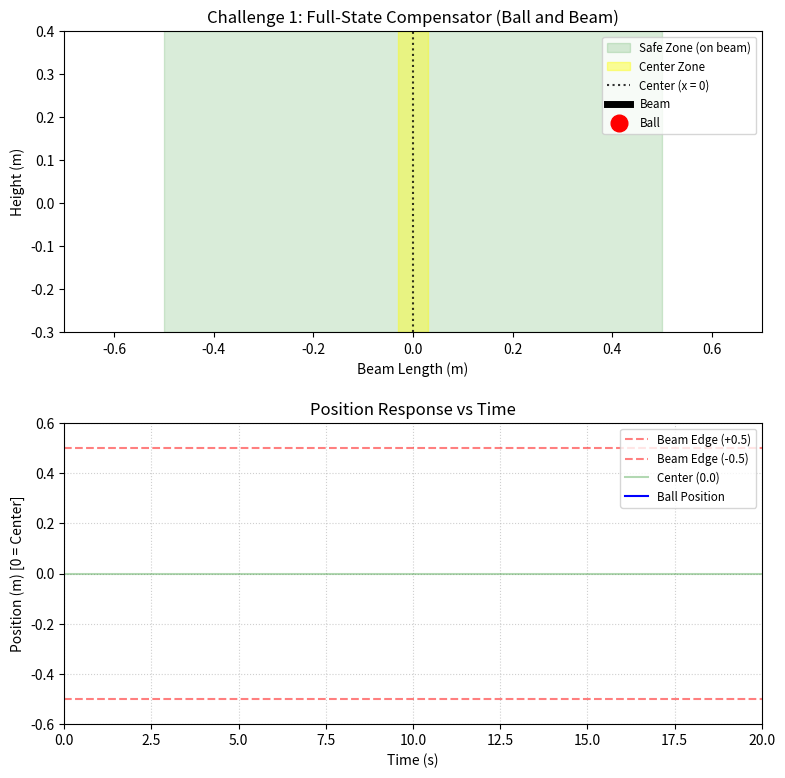

The matplotlib source for this figure:
import numpy as np 
from scipy.integrate import solve_ivp
import matplotlib.pyplot as plt
import matplotlib.animation as animation

# ==========================================
# 1. SYSTEM PARAMETERS
# ==========================================
g = 9.81
R = 0.02
L = 1.0        # Beam length (m), from -0.5 to 0.5
alpha = g / (1 + (2 * R**2) / (5 * L**2))

# ==========================================
# 2. CONTROLLER (Full-State Compensator)
# ==========================================
# Controller gains (K) -> poles roughly at -2, -3
k2 = -5.0 / alpha
k1 = -6.0 / alpha
K = np.array([k1, k2])

# Observer gains (L) -> fast poles at -10, -11
l1 = 21.0
l2 = 110.0
L_gain = np.array([l1, l2])

# Observer state (estimate of [x, x_dot])
x_hat = np.array([0.0, 0.0])

# ==========================================
# 3. SIMULATION SETUP & CRITERIA
# ==========================================
dt = 0.02                 # 50 Hz
TOTAL_TIME = 20.0         # satu siklus simulasi 20 s

SURVIVE_TIME_REQ = 15.0   # dipakai untuk info "on beam"
CENTER_TIME_REQ = 5.0     # dipakai untuk info "center"

SAFE_TOL   = L / 2        # "on beam" = |x| <= 0.5
CENTER_TOL = 0.03         # "center zone" = |x| <= 3 cm
STILL_VEL_TOL  = 0.02     # dianggap "berhenti" jika |x_dot| <= 0.02 m/s
LAUNCH_VEL_TOL = 0.005    # dianggap mulai meluncur jika |x_dot| > 0.005 m/s

# Window waktu bola mencapai target (center & berhenti)
TARGET_WINDOW_MIN = 15.0  # 15 detik
TARGET_WINDOW_MAX = 16.0  # 16 detik

# --- POSISI AWAL PERTAMA (DIPAKAI TERUS SETIAP RESET) ---
initial_position_first = np.random.uniform(-L / 2.1, L / 2.1)

current_state = [initial_position_first, 0.0]   # [position, velocity]
beam_angle = [0.0]                              # sudut beam (radian)

history_t = [0.0]
history_pos = [initial_position_first]

# Counters info
time_on_beam = 0.0
center_time = 0.0

# --------- ANGLE / TIME INFOS ----------
first_reach_time = None          # waktu pertama kali benar-benar di center
angle_at_target_deg = None       # sudut beam saat pertama kali di center
reach_status = "Not reached yet" # status waktu target

first_launch_time = None         # waktu pertama kali bola mulai meluncur
first_launch_angle_deg = None    # sudut beam saat pertama kali bola meluncur

# Flag & timer sukses
success_active = False
stabilized_at_time = None   # waktu global ketika sukses pertama kali
stable_T = 0.0              # counter T yang naik dari 0
T_target = 0.0              # T maksimum = 20 - time_stabilized

# ==========================================
# 4. CONTROL & DYNAMICS
# ==========================================
def student_control_system(x_measured, x_dot_measured):
    global x_hat

    u_prev = beam_angle[0]

    # Predict (linear)
    x_hat_dot_pred_0 = x_hat[1]
    x_hat_dot_pred_1 = -alpha * u_prev

    # Measurement y = x
    y = x_measured
    error = y - x_hat[0]

    correction_0 = L_gain[0] * error
    correction_1 = L_gain[1] * error

    x_hat[0] += (x_hat_dot_pred_0 + correction_0) * dt
    x_hat[1] += (x_hat_dot_pred_1 + correction_1) * dt

    u = -(K[0] * x_hat[0] + K[1] * x_hat[1])
    return np.clip(u, -0.2, 0.2)

def ball_and_beam_dynamic(t, state):
    x, x_dot = state
    u = student_control_system(x, x_dot)
    beam_angle[0] = u
    x_ddot = -alpha * np.sin(u)
    return [x_dot, x_ddot]

# ==========================================
# 5. FIGURE & AXES
# ==========================================
fig, (ax_anim, ax_graph) = plt.subplots(
    2, 1, figsize=(9, 9),
    gridspec_kw={'height_ratios': [1, 1]}
)
plt.subplots_adjust(hspace=0.3)

# --- Animation axis ---
ax_anim.set_xlim(-L/2 - 0.2, L/2 + 0.2)
ax_anim.set_ylim(-0.3, 0.4)
ax_anim.set_title("Challenge 1: Full-State Compensator (Ball and Beam)")
ax_anim.set_xlabel("Beam Length (m)")
ax_anim.set_ylabel("Height (m)")

ax_anim.axvspan(-L/2, L/2, color='green', alpha=0.15, label='Safe Zone (on beam)')
ax_anim.axvspan(-CENTER_TOL, CENTER_TOL, color='yellow', alpha=0.4, label='Center Zone')
ax_anim.axvline(0.0, color='black', linestyle=':', alpha=0.8, label='Center (x = 0)')

beam_line, = ax_anim.plot([], [], 'k-', lw=5, label='Beam')
ball, = ax_anim.plot([], [], 'ro', markersize=12, zorder=5, label='Ball')

timer_text   = ax_anim.text(0.02, 0.95, '', transform=ax_anim.transAxes,
                            fontsize=11, fontweight='bold', va='top')
info_text    = ax_anim.text(0.02, 0.88, '', transform=ax_anim.transAxes,
                            fontsize=9, va='top')
success_text = ax_anim.text(0.02, 0.72, '', transform=ax_anim.transAxes,
                            fontsize=10, color='green', fontweight='bold', va='top')

ax_anim.legend(loc='upper right', fontsize='small')

# --- Response axis ---
ax_graph.set_title("Position Response vs Time")
ax_graph.set_xlabel("Time (s)")
ax_graph.set_ylabel("Position (m) [0 = Center]")
ax_graph.set_xlim(0, TOTAL_TIME)
ax_graph.set_ylim(-0.6, 0.6)
ax_graph.grid(True, linestyle=':', alpha=0.6)

ax_graph.axhline(L/2,   color='red',   linestyle='--', alpha=0.5, label='Beam Edge (+0.5)')
ax_graph.axhline(-L/2,  color='red',   linestyle='--', alpha=0.5, label='Beam Edge (-0.5)')
ax_graph.axhline(0.0,   color='green', linestyle='-',  alpha=0.3, label='Center (0.0)')

line_pos, = ax_graph.plot([], [], 'b-', lw=1.5, label='Ball Position')
ax_graph.legend(loc='upper right', fontsize='small')

# ==========================================
# 6. RESET FUNCTION
# ==========================================
def reset_simulation():
    global current_state, x_hat, beam_angle
    global history_t, history_pos
    global time_on_beam, center_time
    global success_active, stabilized_at_time, stable_T, T_target
    global first_reach_time, angle_at_target_deg, reach_status
    global first_launch_time, first_launch_angle_deg
    global initial_position_first

    # Kembali ke posisi & kemiringan awal pertama
    current_state = [initial_position_first, 0.0]
    x_hat[:] = 0.0
    beam_angle[0] = 0.0

    history_t = [0.0]
    history_pos = [initial_position_first]
    ax_graph.set_xlim(0, TOTAL_TIME)

    time_on_beam = 0.0
    center_time = 0.0

    success_active = False
    stabilized_at_time = None
    stable_T = 0.0
    T_target = 0.0

    first_reach_time = None
    angle_at_target_deg = None
    reach_status = "Not reached yet"

    first_launch_time = None
    first_launch_angle_deg = None

    timer_text.set_text('')
    # info_text tidak perlu di-clear, karena akan di-overwrite di update()
    success_text.set_text('')

# ==========================================
# 7. ANIMATION FUNCTIONS
# ==========================================
def init():
    beam_line.set_data([], [])
    ball.set_data([], [])
    line_pos.set_data([], [])
    timer_text.set_text('')
    info_text.set_text('')
    success_text.set_text('')
    return beam_line, ball, line_pos, timer_text, info_text, success_text

def update(frame):
    global current_state, time_on_beam, center_time
    global success_active, stabilized_at_time, stable_T, T_target
    global first_reach_time, angle_at_target_deg, reach_status
    global first_launch_time, first_launch_angle_deg

    current_time = history_t[-1]

    # Auto-reset tiap 20 detik
    if current_time >= TOTAL_TIME:
        reset_simulation()
        current_time = history_t[-1]

    # Integrasi dinamika dt
    sol = solve_ivp(ball_and_beam_dynamic, [0, dt], current_state, t_eval=[dt])
    current_state[:] = sol.y[:, -1]
    pos_val = current_state[0]
    vel_val = current_state[1]

    # Cegah keluar batang
    if pos_val > L/2:
        pos_val = L/2 - 1e-4
        current_state[0] = pos_val
        current_state[1] = 0.0
        vel_val = 0.0
    elif pos_val < -L/2:
        pos_val = -L/2 + 1e-4
        current_state[0] = pos_val
        current_state[1] = 0.0
        vel_val = 0.0

    current_time = history_t[-1] + dt
    history_t.append(current_time)
    history_pos.append(pos_val)
    line_pos.set_data(history_t, history_pos)

    # Info counters
    if abs(pos_val) <= SAFE_TOL:
        time_on_beam += dt
    else:
        time_on_beam = 0.0

    if abs(pos_val) <= CENTER_TOL:
        center_time += dt
    else:
        center_time = 0.0

    # -------------------------------
    #  Sudut saat pertama bola meluncur
    # -------------------------------
    if first_launch_time is None and abs(vel_val) > LAUNCH_VEL_TOL:
        first_launch_time = current_time
        first_launch_angle_deg = np.degrees(beam_angle[0])

    # -------------------------------
    #  Target time & beam angle di target
    # -------------------------------
    still_at_center = (abs(pos_val) <= CENTER_TOL) and (abs(vel_val) <= STILL_VEL_TOL)

    if first_reach_time is None and still_at_center:
        # Pertama kali BENAR-BENAR di center
        first_reach_time = current_time
        angle_at_target_deg = np.degrees(beam_angle[0])

        if TARGET_WINDOW_MIN <= first_reach_time <= TARGET_WINDOW_MAX:
            reach_status = "OK (within 15–16s)"
        elif first_reach_time < TARGET_WINDOW_MIN:
            reach_status = "Too fast (<15s)"
        else:
            reach_status = "Too slow (>16s)"

    # -------------------------------
    #  Logika sukses:
    #  - hanya aktif jika target time ada & berada dalam window 15–16s
    #  - dan masih benar2 di tengah & diam
    # -------------------------------
    if (not success_active) \
       and (first_reach_time is not None) \
       and (TARGET_WINDOW_MIN <= first_reach_time <= TARGET_WINDOW_MAX) \
       and still_at_center:
        success_active = True
        stabilized_at_time = first_reach_time
        T_target = TOTAL_TIME - stabilized_at_time
        if T_target < 0:
            T_target = 0.0
        stable_T = 0.0  # mulai dari 0

    if success_active:
        stable_T += dt
        if stable_T > T_target:
            stable_T = T_target

    # -------------------------------
    #  Teks
    # -------------------------------
    timer_text.set_text(f"Time: {current_time:.1f}s / {TOTAL_TIME:.1f}s")

    # strings
    reached_str = "-" if first_reach_time is None else f"{first_reach_time:.2f}s"
    angle_target_str = "-" if angle_at_target_deg is None else f"{angle_at_target_deg:.2f}°"
    angle_launch_str = "-" if first_launch_angle_deg is None else f"{first_launch_angle_deg:.2f}°"

    info_text.set_text(
        f"On beam: {time_on_beam:4.1f}s / {SURVIVE_TIME_REQ:.1f}s\n"
        f"Center:  {center_time:4.1f}s / {CENTER_TIME_REQ:.1f}s\n"
        f"Reached at center: {reached_str}\n"
        f"Target time status: {reach_status}\n"
        f"Beam angle at first slide: {angle_launch_str}\n"
        f"Beam angle at target:      {angle_target_str}"
    )

    if success_active:
        success_text.set_text(
            f"Sukses! Stable (T = {stable_T:.1f}s)   |   "
            f"Has stabilized at: {stabilized_at_time:.2f}s"
        )
    else:
        success_text.set_text("")

    # Animasi beam & bola
    angle = beam_angle[0]

    beam_x = [-L/2 * np.cos(angle), L/2 * np.cos(angle)]
    beam_y = [-L/2 * np.sin(angle), L/2 * np.sin(angle)]
    beam_line.set_data(beam_x, beam_y)

    ball_x = beam_x[0] + (pos_val + L/2) * np.cos(angle)
    ball_y = beam_y[0] + (pos_val + L/2) * np.sin(angle)
    ball.set_data([ball_x], [ball_y])

    return beam_line, ball, line_pos, timer_text, info_text, success_text

# ==========================================
# 8. RUN ANIMATION
# ==========================================
ani = animation.FuncAnimation(
    fig,
    update,
    init_func=init,
    blit=True,
    interval=dt * 1000,
    frames=100000
)

plt.show()
